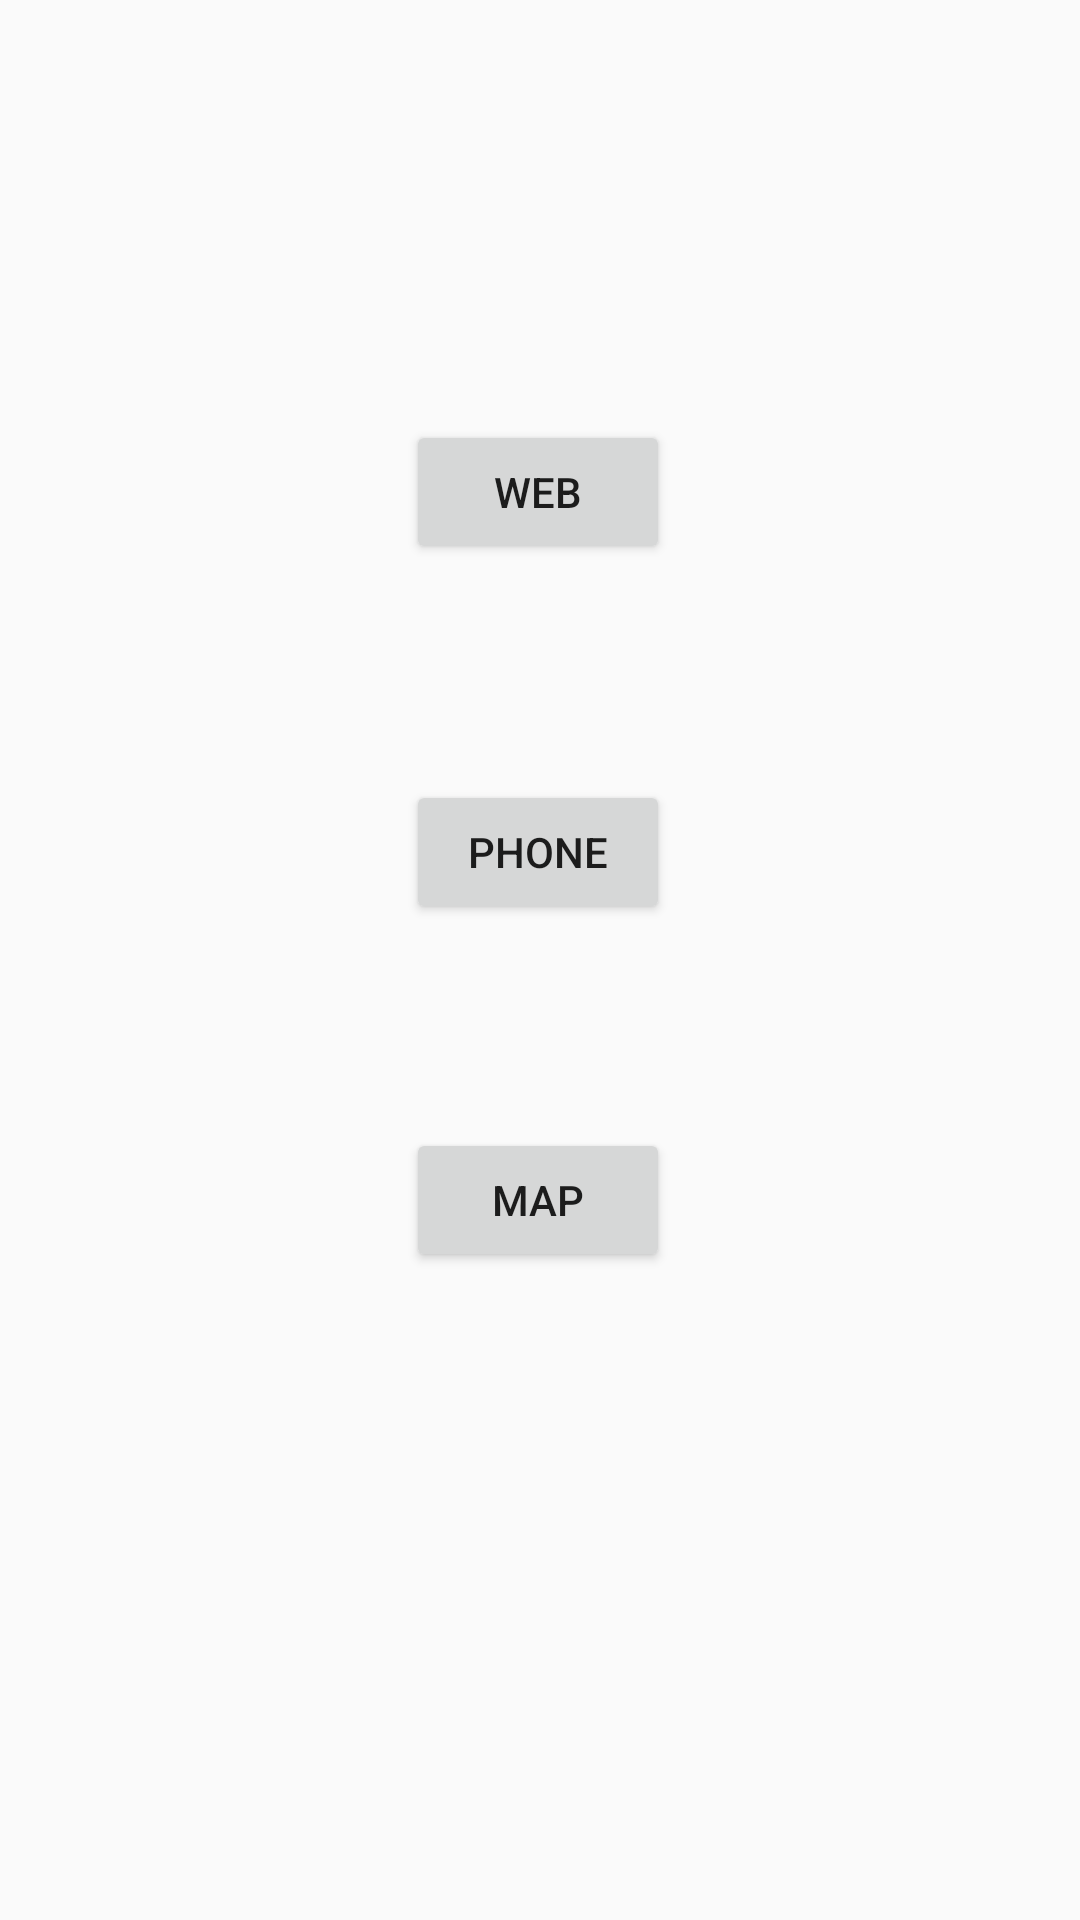

Android layout source for this screen:
<!-- AndroidManifest.xml: application theme Theme.ActivityDemo -->
<!-- res/layout/activity_contact.xml -->
<?xml version="1.0" encoding="utf-8"?>
<androidx.constraintlayout.widget.ConstraintLayout xmlns:android="http://schemas.android.com/apk/res/android"
    xmlns:app="http://schemas.android.com/apk/res-auto"
    xmlns:tools="http://schemas.android.com/tools"
    android:layout_width="match_parent"
    android:layout_height="match_parent"
    tools:context=".ContactActivity">

    <Button
        android:id="@+id/b1"
        android:layout_width="wrap_content"
        android:layout_height="wrap_content"
        android:layout_marginTop="140dp"
        android:onClick="contactLaunchAction"
        android:text="WEB"
        app:layout_constraintEnd_toEndOf="parent"
        app:layout_constraintHorizontal_bias="0.498"
        app:layout_constraintStart_toStartOf="parent"
        app:layout_constraintTop_toTopOf="parent" />

    <Button
        android:id="@+id/b2"
        android:layout_width="wrap_content"
        android:layout_height="wrap_content"
        android:layout_marginTop="72dp"
        android:onClick="contactLaunchAction"
        android:text="phone"
        app:layout_constraintEnd_toEndOf="parent"
        app:layout_constraintHorizontal_bias="0.498"
        app:layout_constraintStart_toStartOf="parent"
        app:layout_constraintTop_toBottomOf="@+id/b1" />

    <Button
        android:id="@+id/b3"
        android:layout_width="wrap_content"
        android:layout_height="wrap_content"
        android:layout_marginTop="68dp"
        android:onClick="contactLaunchAction"
        android:text="map"
        app:layout_constraintEnd_toEndOf="parent"
        app:layout_constraintHorizontal_bias="0.498"
        app:layout_constraintStart_toStartOf="parent"
        app:layout_constraintTop_toBottomOf="@+id/b2" />
</androidx.constraintlayout.widget.ConstraintLayout>
<!-- resources referenced by this layout -->
<resources>
  <style name="Theme.ActivityDemo" parent="Theme.AppCompat.DayNight.DarkActionBar">
          
          <item name="colorPrimary">@color/purple_500</item>
          <item name="colorPrimaryVariant">@color/purple_700</item>
          <item name="colorOnPrimary">@color/white</item>
          
          <item name="colorSecondary">@color/teal_200</item>
          <item name="colorSecondaryVariant">@color/teal_700</item>
          <item name="colorOnSecondary">@color/black</item>
          
          <item name="android:statusBarColor" tools:targetApi="l">?attr/colorPrimaryVariant</item>
          
      </style>
  <!-- not gathered from this repository: default colours our renderer supplied (Android Studio template values) -->
  <color name="purple_500">#FF6200EE</color>
  <color name="purple_700">#FF3700B3</color>
  <color name="teal_200">#FF03DAC5</color>
  <color name="teal_700">#FF018786</color>
  <color name="black">#FF000000</color>
  <color name="white">#FFFFFFFF</color>
</resources>
